Run: headless pygame with SDL's dummy video driver; simulated clock (each Clock.tick advances the game by its frame time, no real sleeping); random seed 0; keys injected as events and as key.get_pressed() state; no mouse input.
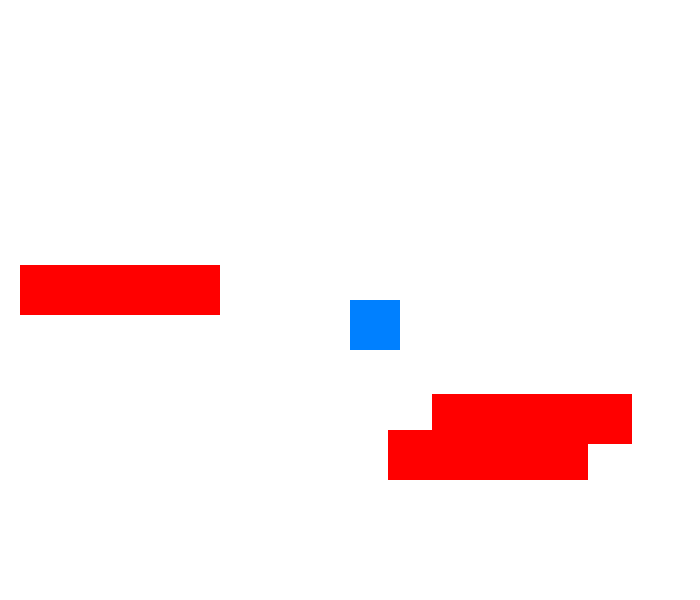
Frame 1 of 4 · flips 1–60 · no input
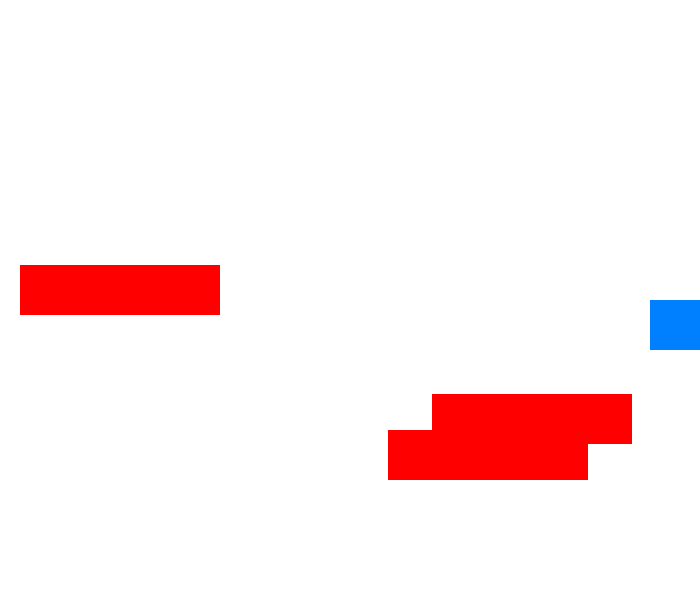
Frame 2 of 4 · flips 61–180 · tapped SPACE, RETURN · held RIGHT (→), D
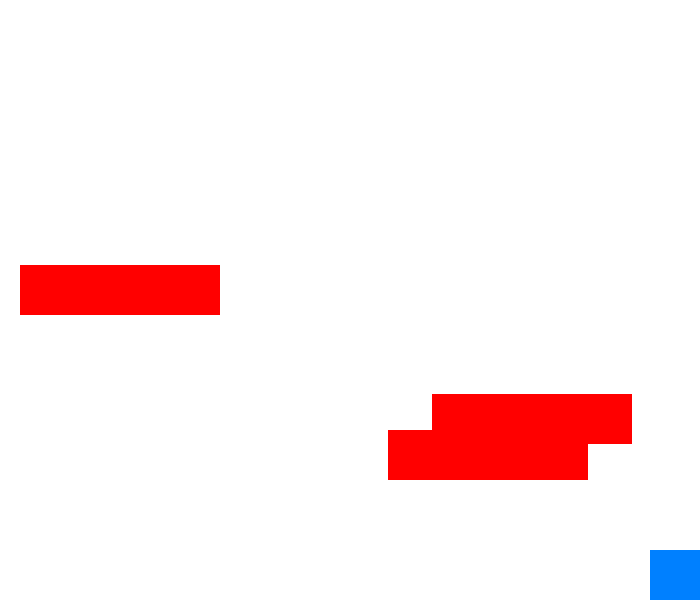
Frame 3 of 4 · flips 181–300 · held DOWN (↓), S
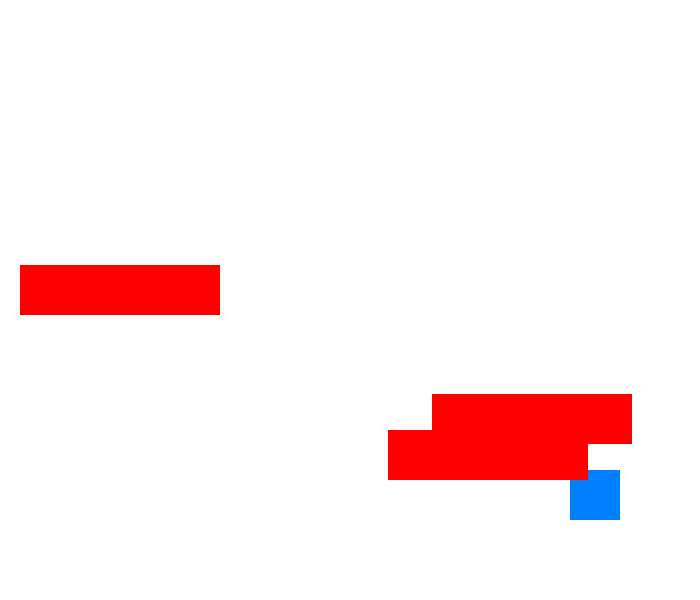
Frame 4 of 4 · flips 301–420 · held LEFT (←), A, UP (↑), W

The pygame program that drew these frames:

import pygame
import random

# Висота та ширина вікна
SCREEN_WIDTH = 700
SCREEN_HEIGHT = 600

class Obstacle:
    def __init__(self, width, height):
        # Генеруємо прямокутник випадковим чином на екрані
        self.rect = pygame.Rect(random.randint(0, SCREEN_WIDTH - width), 
                                random.randint(0, SCREEN_HEIGHT - height), width, height)

    def reset_position(self, drone_rect):
        # Перевірка на перетин прямокутників дрона та перешкоди
        while self.rect.colliderect(drone_rect):
            # Якщо є перетин, генеруємо нові координати для перешкоди
            self.rect.x = random.randint(0, SCREEN_WIDTH - self.rect.width)
            self.rect.y = random.randint(0, SCREEN_HEIGHT - self.rect.height)

class Program:
    def __init__(self):
        pygame.init()
        
        # Константи для ініціалізації вікна
        self.SCREEN_WIDTH = 700
        self.SCREEN_HEIGHT = 600
        self.FPS = 30
        
        # Кольори
        self.WHITE = (255, 255, 255)
        self.BLUE = (0, 128, 255)
        self.RED = (255, 0, 0)
        
        # Ініціалізація вікна програми
        self.screen = pygame.display.set_mode((self.SCREEN_WIDTH, self.SCREEN_HEIGHT))
        pygame.display.set_caption("Drone Interface")
        self.clock = pygame.time.Clock()

        # Параметри дрона
        self.drone_speed = 10
        self.font = pygame.font.Font(None, 36)
        self.num_obstacles = 3
        
        # Початкові координати дрона
        self.drone_rect = pygame.Rect(self.SCREEN_WIDTH // 2, self.SCREEN_HEIGHT // 2, 50, 50)
        # Створення списку перешкод
        self.obstacles = [Obstacle(200, 50) for _ in range(self.num_obstacles)]
        self.reset_obstacle_positions()
        
        # Змінна для перевірки чи запущенна програма
        self.running = True

    # Функція для скидання позицій перешкод
    def reset_obstacle_positions(self):
        for obstacle in self.obstacles:
            obstacle.reset_position(self.drone_rect)

    # Функція для виходу при натисканні esc
    def handle_input(self):
        for event in pygame.event.get():
            if event.type == pygame.QUIT:
                self.running = False
            elif event.type == pygame.KEYDOWN and event.key == pygame.K_ESCAPE:
                self.running = False

    # Функція руху дрона
    def move_drone(self, keys):
        if keys[pygame.K_LEFT]:
            self.drone_rect.x -= self.drone_speed
        if keys[pygame.K_RIGHT]:
            self.drone_rect.x += self.drone_speed
        if keys[pygame.K_UP]:
            self.drone_rect.y -= self.drone_speed
        if keys[pygame.K_DOWN]:
            self.drone_rect.y += self.drone_speed

        # Обмеження руху дрона в межах екрану
        self.drone_rect.x = max(0, min(self.drone_rect.x, self.SCREEN_WIDTH - 50))
        self.drone_rect.y = max(0, min(self.drone_rect.y, self.SCREEN_HEIGHT - 50))

    # Функція перевірки зіткнень дрона з перешкодами
    def check_collisions(self):
        for obstacle in self.obstacles:
            if self.drone_rect.colliderect(obstacle.rect):
                # Виведення повідомлення про завершення гри при зіткненні
                text = self.font.render("Гра завершена", True, self.RED)
                self.screen.blit(text, (self.SCREEN_WIDTH // 2 - text.get_width() // 2,
                                        self.SCREEN_HEIGHT // 2 - text.get_height() // 2))
                pygame.display.flip()
                pygame.time.delay(2000)
                self.running = False

    def update_screen(self):
        self.screen.fill(self.WHITE)

        # Відображення дрона та перешкод на екрані
        pygame.draw.rect(self.screen, self.BLUE, self.drone_rect)
        for obstacle in self.obstacles:
            pygame.draw.rect(self.screen, self.RED, obstacle.rect)

        # Оновлення вікна
        pygame.display.flip()

    # Функція запуску гри
    def run(self):
        while self.running:
            # Обробка натискання esc
            self.handle_input()

            # Отримання натисканих клавіш
            keys = pygame.key.get_pressed()

            # Рух дрона
            self.move_drone(keys)

            # Перевірка зіткнень
            self.check_collisions()

            self.update_screen()

            # Встановлення частоти оновлення екрану
            self.clock.tick(self.FPS)

        # Завершення роботи Pygame при закритті вікна
        pygame.quit()


if __name__ == "__main__":
    # Створення об'єкту гри та його запуск
    game = Program()
    game.run()
